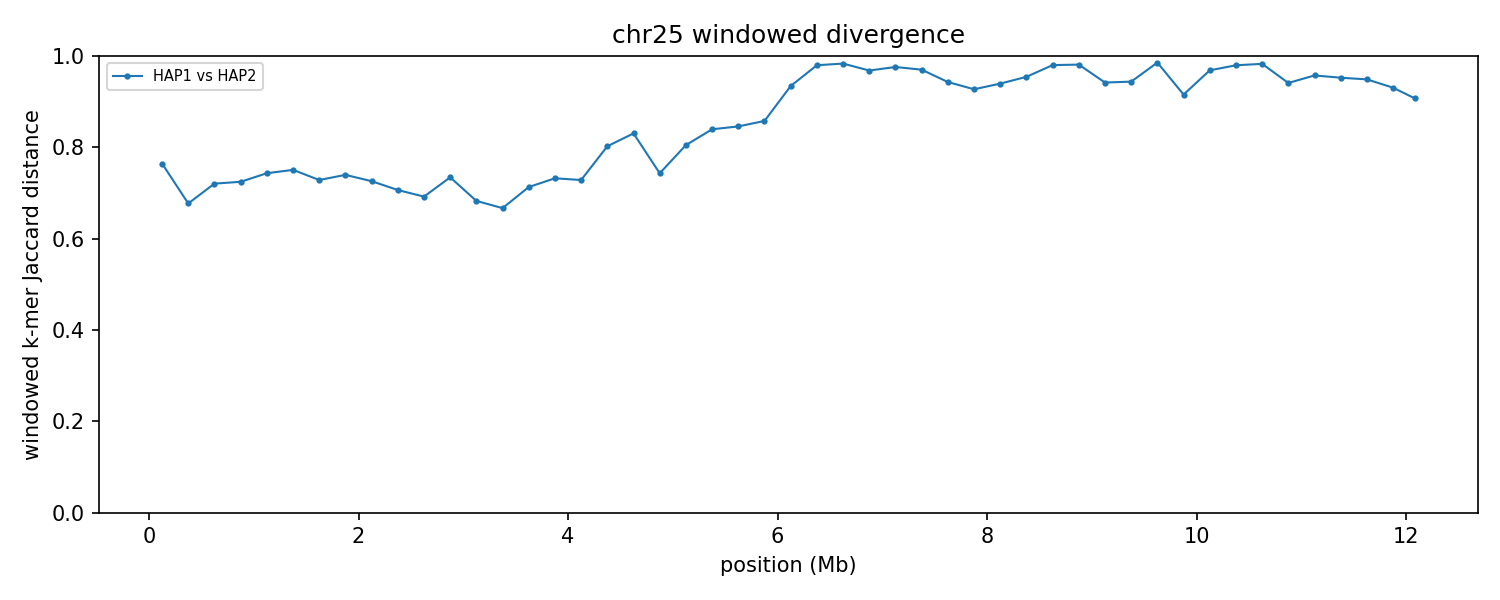

The file beside this chart, header and first rows:
group	win_start	win_end	unit_a	unit_b	hap_a	hap_b	chrom_a	chrom_b	kmers_a	kmers_b	shared	union	jaccard_distance
chr25	1	250000	HAP1_chr25	HAP2_chr25	HAP1	HAP2	25	25	173393	243130	79392	337131	0.7645
chr25	250001	500000	HAP1_chr25	HAP2_chr25	HAP1	HAP2	25	25	243238	246410	119535	370113	0.677
chr25	500001	750000	HAP1_chr25	HAP2_chr25	HAP1	HAP2	25	25	245622	244845	107151	383316	0.7205
chr25	750001	1000000	HAP1_chr25	HAP2_chr25	HAP1	HAP2	25	25	242190	243243	104855	380578	0.7245
chr25	1000001	1250000	HAP1_chr25	HAP2_chr25	HAP1	HAP2	25	25	244710	246933	100445	391198	0.7432
chr25	1250001	1500000	HAP1_chr25	HAP2_chr25	HAP1	HAP2	25	25	246727	247598	98674	395651	0.7506
chr25	1500001	1750000	HAP1_chr25	HAP2_chr25	HAP1	HAP2	25	25	247173	247197	105594	388776	0.7284
chr25	1750001	2000000	HAP1_chr25	HAP2_chr25	HAP1	HAP2	25	25	244816	244056	100984	387888	0.7397
chr25	2000001	2250000	HAP1_chr25	HAP2_chr25	HAP1	HAP2	25	25	245447	244333	105383	384397	0.7258
chr25	2250001	2500000	HAP1_chr25	HAP2_chr25	HAP1	HAP2	25	25	243275	242666	110254	375687	0.7065
chr25	2500001	2750000	HAP1_chr25	HAP2_chr25	HAP1	HAP2	25	25	246418	243574	115386	374606	0.692
chr25	2750001	3000000	HAP1_chr25	HAP2_chr25	HAP1	HAP2	25	25	240751	242440	101449	381742	0.7342
chr25	3000001	3250000	HAP1_chr25	HAP2_chr25	HAP1	HAP2	25	25	245031	244459	117913	371577	0.6827
chr25	3250001	3500000	HAP1_chr25	HAP2_chr25	HAP1	HAP2	25	25	245815	242469	122038	366246	0.6668
chr25	3500001	3750000	HAP1_chr25	HAP2_chr25	HAP1	HAP2	25	25	240244	244490	108097	376637	0.713
chr25	3750001	4000000	HAP1_chr25	HAP2_chr25	HAP1	HAP2	25	25	244750	241095	102639	383206	0.7322
chr25	4000001	4250000	HAP1_chr25	HAP2_chr25	HAP1	HAP2	25	25	232411	243233	101596	374048	0.7284
chr25	4250001	4500000	HAP1_chr25	HAP2_chr25	HAP1	HAP2	25	25	217395	245597	76408	386584	0.8024
chr25	4500001	4750000	HAP1_chr25	HAP2_chr25	HAP1	HAP2	25	25	240778	221163	66962	394979	0.8305
chr25	4750001	5000000	HAP1_chr25	HAP2_chr25	HAP1	HAP2	25	25	242898	244938	99704	388132	0.7431
chr25	5000001	5250000	HAP1_chr25	HAP2_chr25	HAP1	HAP2	25	25	240710	239757	78441	402026	0.8049
chr25	5250001	5500000	HAP1_chr25	HAP2_chr25	HAP1	HAP2	25	25	238106	241916	66386	413636	0.8395
chr25	5500001	5750000	HAP1_chr25	HAP2_chr25	HAP1	HAP2	25	25	234756	234064	62643	406177	0.8458
chr25	5750001	6000000	HAP1_chr25	HAP2_chr25	HAP1	HAP2	25	25	239601	239373	59649	419325	0.8578
chr25	6000001	6250000	HAP1_chr25	HAP2_chr25	HAP1	HAP2	25	25	233967	235099	28973	440093	0.9342
chr25	6250001	6500000	HAP1_chr25	HAP2_chr25	HAP1	HAP2	25	25	237571	232226	9309	460488	0.9798
chr25	6500001	6750000	HAP1_chr25	HAP2_chr25	HAP1	HAP2	25	25	232674	240379	7731	465322	0.9834
chr25	6750001	7000000	HAP1_chr25	HAP2_chr25	HAP1	HAP2	25	25	241215	229212	14500	455927	0.9682
chr25	7000001	7250000	HAP1_chr25	HAP2_chr25	HAP1	HAP2	25	25	231246	243235	11163	463318	0.9759
chr25	7250001	7500000	HAP1_chr25	HAP2_chr25	HAP1	HAP2	25	25	242769	237460	13975	466254	0.97
chr25	7500001	7750000	HAP1_chr25	HAP2_chr25	HAP1	HAP2	25	25	239873	236978	25697	451154	0.943
chr25	7750001	8000000	HAP1_chr25	HAP2_chr25	HAP1	HAP2	25	25	237093	225157	31399	430851	0.9271
chr25	8000001	8250000	HAP1_chr25	HAP2_chr25	HAP1	HAP2	25	25	222089	242881	26526	438444	0.9395
chr25	8250001	8500000	HAP1_chr25	HAP2_chr25	HAP1	HAP2	25	25	238492	229250	20418	447324	0.9544
chr25	8500001	8750000	HAP1_chr25	HAP2_chr25	HAP1	HAP2	25	25	225947	235256	9024	452179	0.98
chr25	8750001	9000000	HAP1_chr25	HAP2_chr25	HAP1	HAP2	25	25	234830	218211	8380	444661	0.9812
chr25	9000001	9250000	HAP1_chr25	HAP2_chr25	HAP1	HAP2	25	25	234555	220748	25013	430290	0.9419
chr25	9250001	9500000	HAP1_chr25	HAP2_chr25	HAP1	HAP2	25	25	227329	240483	24878	442934	0.9438
chr25	9500001	9750000	HAP1_chr25	HAP2_chr25	HAP1	HAP2	25	25	237738	230682	6654	461766	0.9856
chr25	9750001	10000000	HAP1_chr25	HAP2_chr25	HAP1	HAP2	25	25	233931	235383	36561	432753	0.9155
chr25	10000001	10250000	HAP1_chr25	HAP2_chr25	HAP1	HAP2	25	25	236711	232830	14304	455237	0.9686
chr25	10250001	10500000	HAP1_chr25	HAP2_chr25	HAP1	HAP2	25	25	233334	234469	9308	458495	0.9797
chr25	10500001	10750000	HAP1_chr25	HAP2_chr25	HAP1	HAP2	25	25	234098	233012	7908	459202	0.9828
chr25	10750001	11000000	HAP1_chr25	HAP2_chr25	HAP1	HAP2	25	25	229516	228711	25558	432669	0.9409
chr25	11000001	11250000	HAP1_chr25	HAP2_chr25	HAP1	HAP2	25	25	226447	233841	18795	441493	0.9574
chr25	11250001	11500000	HAP1_chr25	HAP2_chr25	HAP1	HAP2	25	25	233641	235127	21283	447485	0.9524
chr25	11500001	11750000	HAP1_chr25	HAP2_chr25	HAP1	HAP2	25	25	235116	240838	23191	452763	0.9488
chr25	11750001	12000000	HAP1_chr25	HAP2_chr25	HAP1	HAP2	25	25	237981	179414	27090	390305	0.9306
chr25	12000001	12165158	HAP1_chr25	HAP2_chr25	HAP1	HAP2	25	25	92322	85882	15148	163056	0.9071
